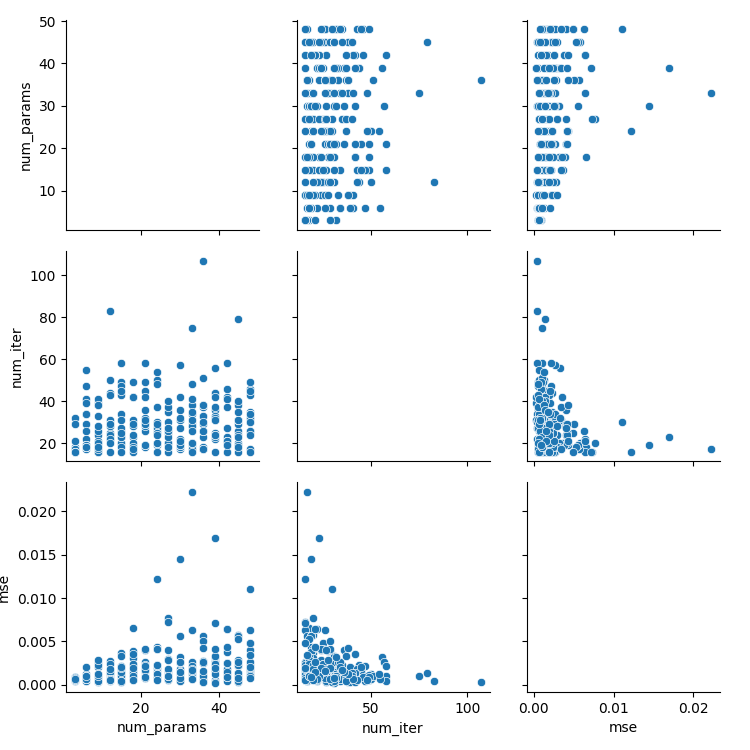

The file beside this chart, header and first rows:
, num_params, num_iter, mse
0, 3.0, 18.0, 0.0008503
1, 6.0, 34.0, 0.0005005
2, 9.0, 24.0, 0.002506
3, 12.0, 44.0, 0.0009859
4, 15.0, 49.0, 0.0005112
5, 18.0, 28.0, 0.00391
6, 21.0, 26.0, 0.00203
7, 24.0, 37.0, 0.000782
8, 27.0, 20.0, 0.00161
9, 30.0, 31.0, 0.001532
10, 33.0, 19.0, 0.002655
11, 36.0, 37.0, 0.000766
12, 39.0, 31.0, 0.001866
13, 42.0, 27.0, 0.0008879
14, 45.0, 26.0, 0.001404
15, 48.0, 35.0, 0.002312
16, 3.0, 21.0, 0.0006449
17, 6.0, 41.0, 0.0005712
18, 9.0, 21.0, 0.0009018
19, 12.0, 31.0, 0.001736
20, 15.0, 20.0, 0.000695
21, 18.0, 18.0, 0.002261
22, 21.0, 18.0, 0.001595
23, 24.0, 30.0, 0.0009936
24, 27.0, 20.0, 0.007714
25, 30.0, 22.0, 0.001861
26, 33.0, 29.0, 0.001545
27, 36.0, 23.0, 0.002482
28, 39.0, 44.0, 0.001649
29, 42.0, 42.0, 0.001407
30, 45.0, 20.0, 0.00573
31, 48.0, 25.0, 0.004859
32, 3.0, 17.0, 0.0006631
33, 6.0, 22.0, 0.0004364
34, 9.0, 18.0, 0.002102
35, 12.0, 28.0, 0.002775
36, 15.0, 20.0, 0.003622
37, 18.0, 19.0, 0.000722
38, 21.0, 28.0, 0.001029
39, 24.0, 19.0, 0.004305
40, 27.0, 18.0, 0.002961
41, 30.0, 42.0, 0.0004384
42, 33.0, 28.0, 0.002129
43, 36.0, 17.0, 0.0028
44, 39.0, 36.0, 0.0005225
45, 42.0, 41.0, 0.001769
46, 45.0, 18.0, 0.002208
47, 48.0, 26.0, 0.00633
48, 3.0, 16.0, 0.0006847
49, 6.0, 17.0, 0.001249
50, 9.0, 26.0, 0.0008066
51, 12.0, 29.0, 0.001447
52, 15.0, 18.0, 0.001221
53, 18.0, 18.0, 0.006583
54, 21.0, 31.0, 0.002663
55, 24.0, 50.0, 0.001209
56, 27.0, 25.0, 0.001019
57, 30.0, 17.0, 0.002562
58, 33.0, 38.0, 0.000638
59, 36.0, 38.0, 0.0006167
... 196 more rows
